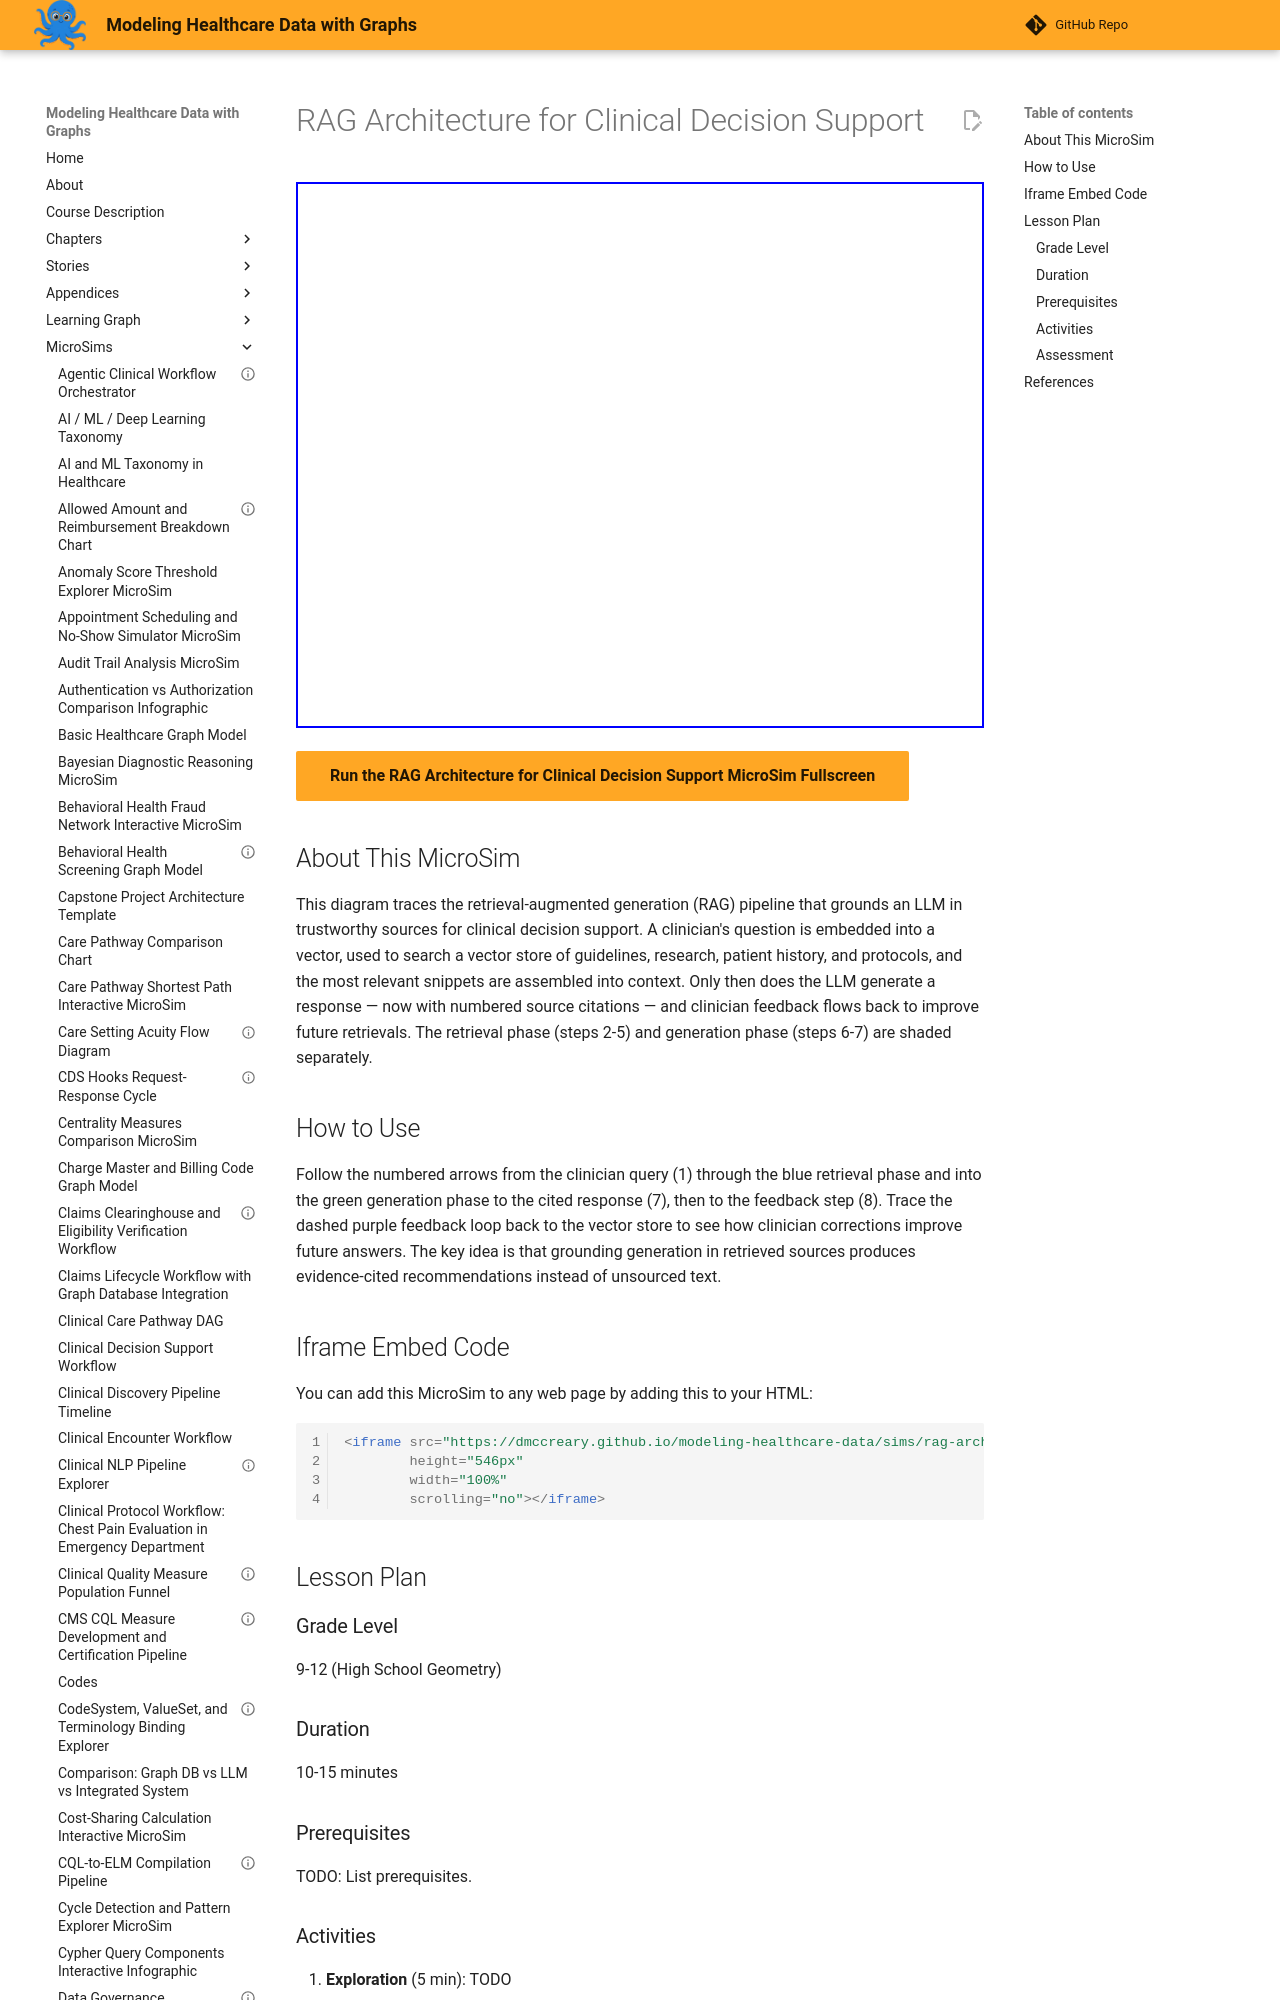

repository: dmccreary/modeling-healthcare-data · page: sims/rag-architecture-clinical-decision-support/index.html · generator: mkdocs

---
title: "RAG Architecture for Clinical Decision Support"
description: "Interactive p5.js MicroSim for rag architecture for clinical decision support."
image: /sims/rag-architecture-clinical-decision-support/rag-architecture-clinical-decision-support.png
og:image: /sims/rag-architecture-clinical-decision-support/rag-architecture-clinical-decision-support.png
twitter:image: /sims/rag-architecture-clinical-decision-support/rag-architecture-clinical-decision-support.png
social:
   cards: false
quality_score: 70
---
